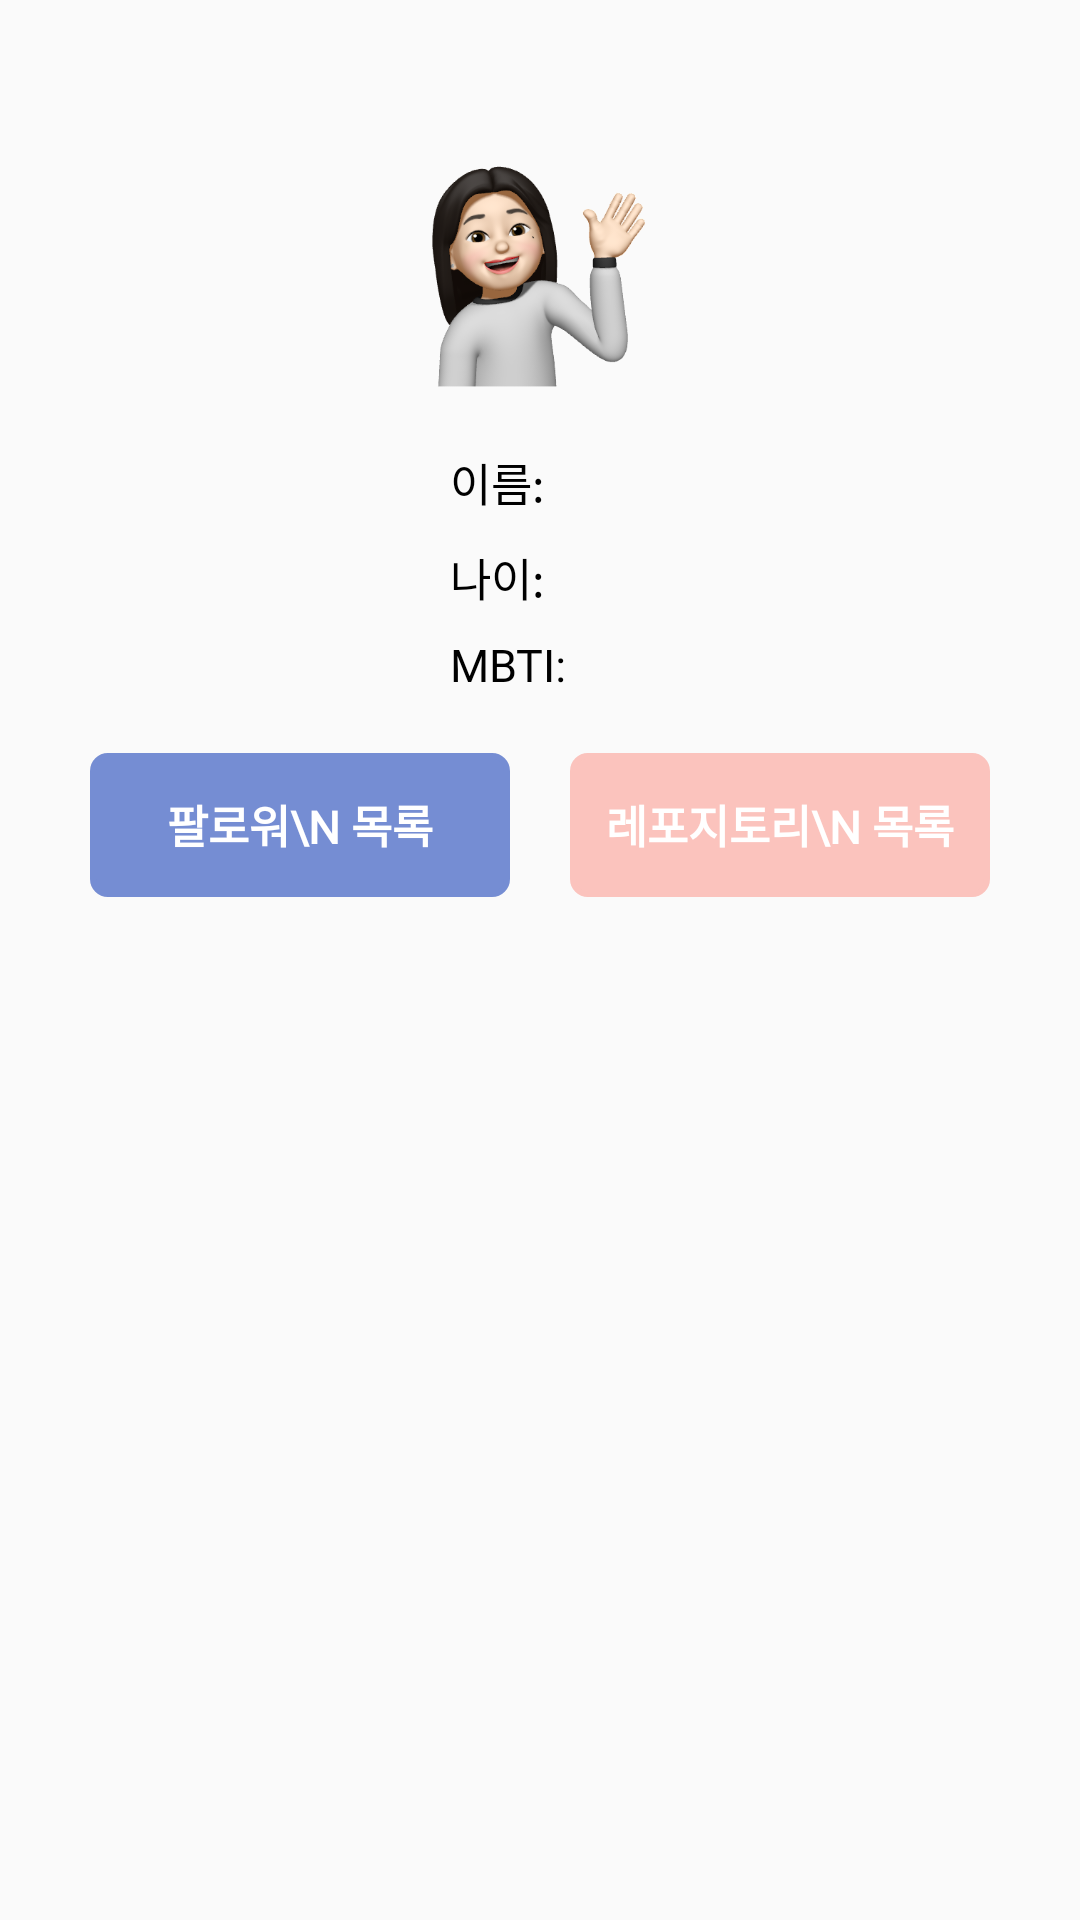

Produce the Android XML layout that renders to this screen, including the resource entries it uses.
<!-- AndroidManifest.xml: application theme Theme.SoptAndroid -->
<!-- res/layout/activity_home.xml -->
<?xml version="1.0" encoding="utf-8"?>
<layout xmlns:android="http://schemas.android.com/apk/res/android"
    xmlns:app="http://schemas.android.com/apk/res-auto"
    xmlns:tools="http://schemas.android.com/tools">

    <data>

        <variable
            name="user"
            type="org.sopt.seminar.User" />
    </data>

    <androidx.constraintlayout.widget.ConstraintLayout
        android:layout_width="match_parent"
        android:layout_height="match_parent"
        tools:context=".presentation.home.HomeActivity">

        <ImageView
            android:id="@+id/img_profile"
            android:layout_width="0dp"
            android:layout_height="0dp"
            android:layout_marginHorizontal="130dp"
            android:layout_marginTop="30dp"
            android:src="@drawable/profile"
            app:layout_constraintDimensionRatio="1:1"
            app:layout_constraintEnd_toEndOf="parent"
            app:layout_constraintStart_toStartOf="parent"
            app:layout_constraintTop_toTopOf="parent" />

        <TextView
            android:id="@+id/tv_id"
            android:layout_width="0dp"
            android:layout_height="wrap_content"
            android:layout_marginHorizontal="20dp"
            android:layout_marginTop="20dp"
            android:fontFamily="@font/noto_sans_kr_regular"
            android:includeFontPadding="false"
            android:text="이름: "
            android:textColor="@color/black"
            android:textSize="15sp"
            app:layout_constraintStart_toStartOf="@+id/img_profile"
            app:layout_constraintTop_toBottomOf="@+id/img_profile" />

        <TextView
            android:id="@+id/tv_name"
            android:layout_width="0dp"
            android:layout_height="wrap_content"
            android:layout_marginTop="20dp"
            android:fontFamily="@font/noto_sans_kr_regular"
            android:includeFontPadding="false"
            android:text="@{user.name}"
            android:textColor="@color/black"
            android:textSize="15sp"
            app:layout_constraintStart_toEndOf="@+id/tv_id"
            app:layout_constraintTop_toBottomOf="@+id/img_profile" />

        <TextView
            android:id="@+id/tv_age"
            android:layout_width="0dp"
            android:layout_height="wrap_content"
            android:layout_marginHorizontal="20dp"
            android:layout_marginTop="10dp"
            android:fontFamily="@font/noto_sans_kr_regular"
            android:includeFontPadding="false"
            android:text="나이: "
            android:textColor="@color/black"
            android:textSize="15sp"
            app:layout_constraintStart_toStartOf="@+id/img_profile"
            app:layout_constraintTop_toBottomOf="@+id/tv_id" />

        <TextView
            android:id="@+id/tv_myage"
            android:layout_width="0dp"
            android:layout_height="wrap_content"
            android:layout_marginTop="10dp"
            android:fontFamily="@font/noto_sans_kr_regular"
            android:includeFontPadding="false"
            android:text="@{user.age}"
            android:textColor="@color/black"
            android:textSize="15sp"
            app:layout_constraintStart_toEndOf="@+id/tv_id"
            app:layout_constraintTop_toBottomOf="@+id/tv_name" />

        <TextView
            android:id="@+id/tv_mbti"
            android:layout_width="0dp"
            android:layout_height="wrap_content"
            android:layout_marginHorizontal="20dp"
            android:layout_marginTop="10dp"
            android:fontFamily="@font/noto_sans_kr_regular"
            android:includeFontPadding="false"
            android:text="MBTI: "
            android:textColor="@color/black"
            android:textSize="15sp"
            app:layout_constraintStart_toStartOf="@+id/img_profile"
            app:layout_constraintTop_toBottomOf="@+id/tv_age" />

        <TextView
            android:id="@+id/tv_mymbti"
            android:layout_width="0dp"
            android:layout_height="wrap_content"
            android:layout_marginStart="10dp"
            android:layout_marginTop="10dp"
            android:fontFamily="@font/noto_sans_kr_regular"
            android:includeFontPadding="false"
            android:text="@{user.mbti}"
            android:textColor="@color/black"
            android:textSize="15sp"
            app:layout_constraintStart_toEndOf="@+id/tv_id"
            app:layout_constraintTop_toBottomOf="@+id/tv_myage" />

        <androidx.appcompat.widget.AppCompatButton
            android:id="@+id/btn_follower"
            android:layout_width="0dp"
            android:layout_height="wrap_content"
            android:layout_marginStart="30dp"
            android:layout_marginTop="20dp"
            android:layout_marginEnd="10dp"
            android:background="@drawable/button_shape"
            android:backgroundTint="@color/blue"
            android:fontFamily="@font/noto_sans_kr_regular"
            android:includeFontPadding="false"
            android:text="팔로워\n 목록"
            android:textColor="@color/white"
            android:textSize="15sp"
            android:textStyle="bold"
            app:layout_constraintEnd_toStartOf="@+id/btn_repo"
            app:layout_constraintHorizontal_bias="0.5"
            app:layout_constraintStart_toStartOf="parent"
            app:layout_constraintTop_toBottomOf="@+id/tv_mbti" />

        <androidx.appcompat.widget.AppCompatButton
            android:id="@+id/btn_repo"
            android:layout_width="0dp"
            android:layout_height="wrap_content"
            android:layout_marginStart="10dp"
            android:layout_marginEnd="30dp"
            android:background="@drawable/button_shape"
            android:backgroundTint="@color/pink"
            android:fontFamily="@font/noto_sans_kr_regular"
            android:includeFontPadding="false"
            android:text="레포지토리\n 목록"
            android:textColor="@color/white"
            android:textSize="15sp"
            android:textStyle="bold"
            app:layout_constraintBottom_toBottomOf="@+id/btn_follower"
            app:layout_constraintEnd_toEndOf="parent"
            app:layout_constraintStart_toEndOf="@+id/btn_follower"
            app:layout_constraintTop_toTopOf="@+id/btn_follower" />

        <androidx.fragment.app.FragmentContainerView
            android:id="@+id/fragment_home"
            android:layout_width="match_parent"
            android:layout_height="0dp"
            android:layout_marginTop="3dp"
            app:layout_constraintBottom_toBottomOf="parent"
            app:layout_constraintTop_toBottomOf="@id/btn_follower" />
    </androidx.constraintlayout.widget.ConstraintLayout>
</layout>
<!-- resources referenced by this layout -->
<resources>
  <color name="black">#FF000000</color>
  <color name="blue">#758dd3</color>
  <color name="pink">#fbc3bd</color>
  <color name="white">#FFFFFFFF</color>
  <!-- drawable button_shape (drawable) -->
  <?xml version="1.0" encoding="utf-8"?>
  <shape xmlns:android="http://schemas.android.com/apk/res/android">
      <corners android:radius="5dp"/>
      <stroke
          android:color="@color/white"
          android:width="2dp"/>
  </shape>
  <!-- drawable profile: png bitmap (drawable, 90071 bytes) -->
  <style name="Theme.SoptAndroid" parent="Theme.AppCompat.Light.DarkActionBar">
          
          <item name="colorPrimary">@color/purple_500</item>
          <item name="colorPrimaryDark">@color/purple_700</item>
          <item name="colorAccent">@color/teal_200</item>
          
          <item name="windowNoTitle">true</item>
      </style>
  <color name="purple_500">#FF6200EE</color>
  <color name="purple_700">#FF3700B3</color>
  <color name="teal_200">#FF03DAC5</color>
</resources>
